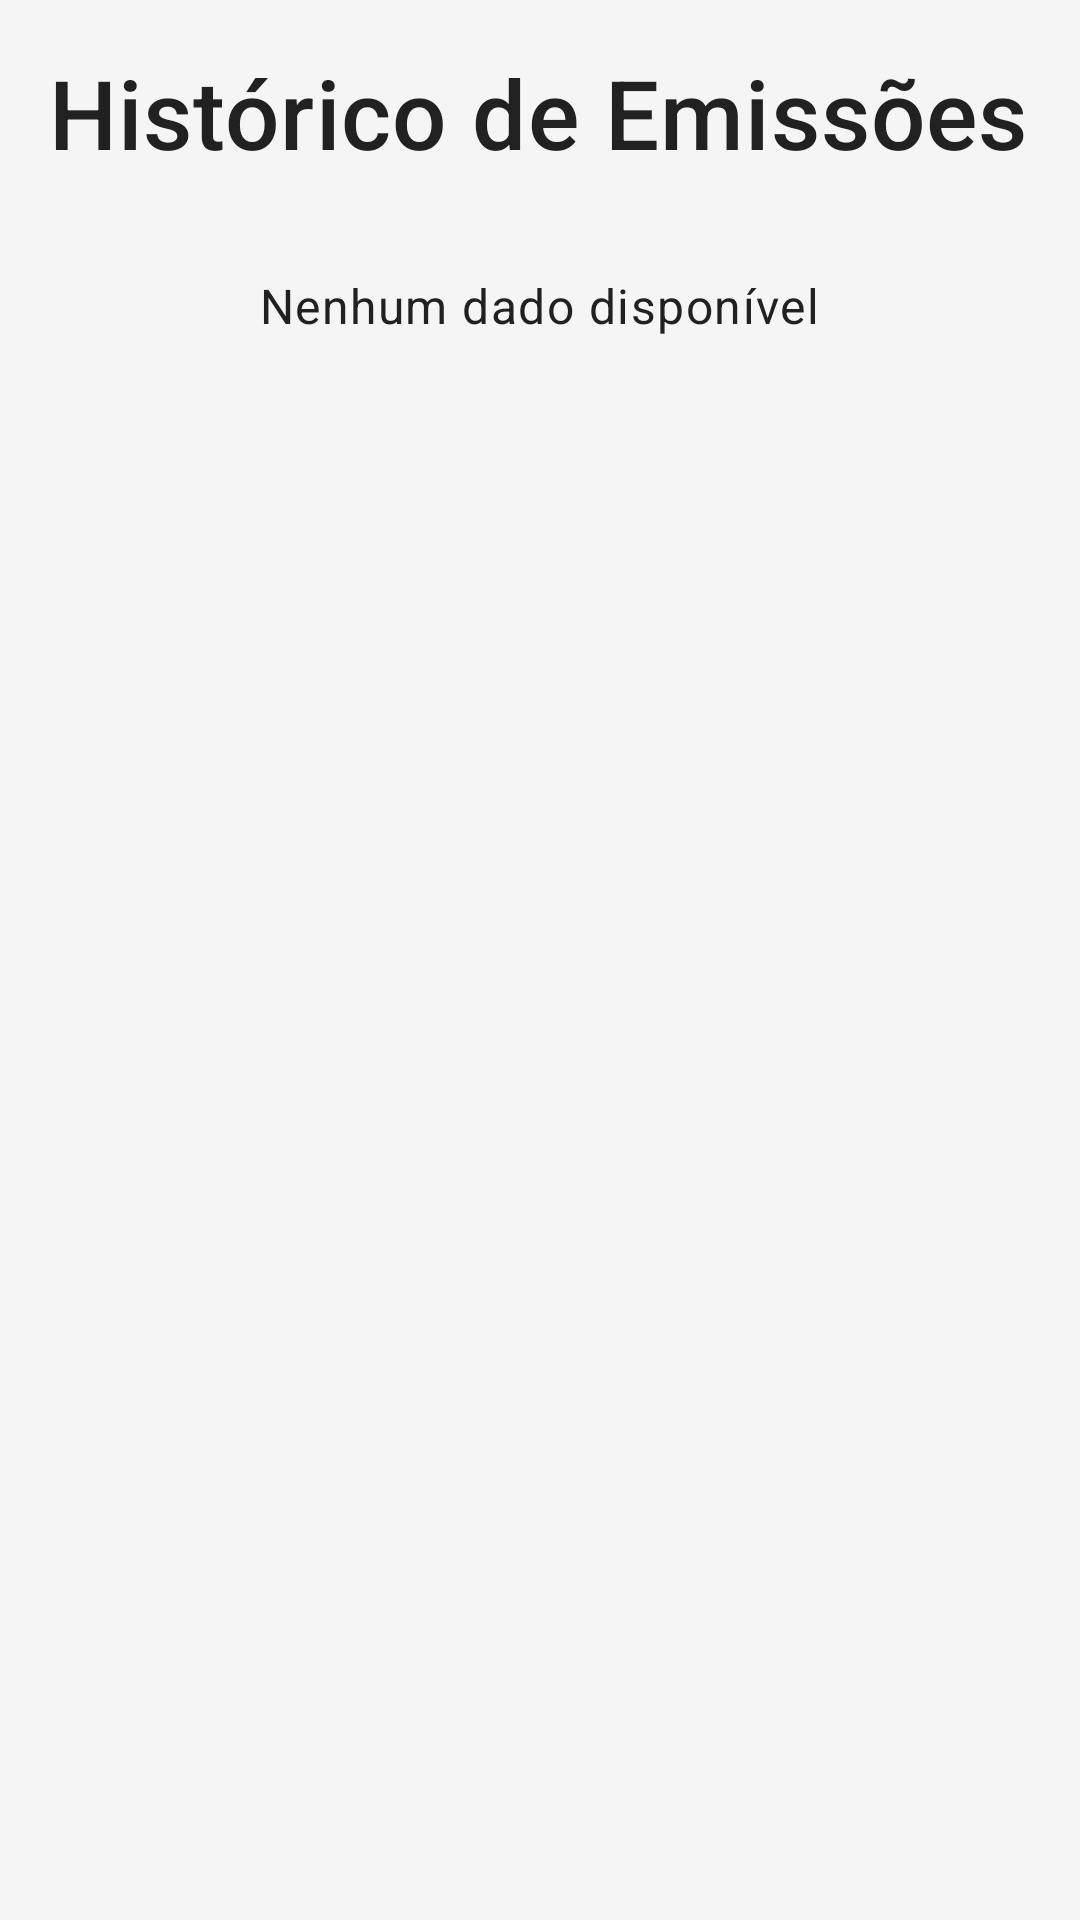

Android layout source for this screen:
<!-- AndroidManifest.xml: application theme Theme.EcoTracker -->
<!-- res/layout/fragment_history.xml -->
<?xml version="1.0" encoding="utf-8"?>
<LinearLayout xmlns:android="http://schemas.android.com/apk/res/android"
    xmlns:tools="http://schemas.android.com/tools"
    android:layout_width="match_parent"
    android:layout_height="match_parent"
    android:background="@color/surface_light"
    android:orientation="vertical"
    android:padding="16dp"
    tools:context=".ui.fragments.HistoryFragment">

    <TextView
        android:layout_width="wrap_content"
        android:layout_height="wrap_content"
        android:text="@string/history_title"
        android:textAppearance="@style/TextAppearance.EcoTracker.Headline1" />

    <TextView
        android:id="@+id/empty_state_text"
        android:layout_width="wrap_content"
        android:layout_height="wrap_content"
        android:layout_gravity="center"
        android:layout_marginTop="32dp"
        android:text="@string/history_no_data"
        android:textAppearance="@style/TextAppearance.EcoTracker.Body1" />

</LinearLayout>
<!-- resources referenced by this layout -->
<resources>
  <color name="surface_light">#F5F5F5</color>
  <string name="history_no_data">Nenhum dado disponível</string>
  <string name="history_title">Histórico de Emissões</string>
  <style name="TextAppearance.EcoTracker.Body1" parent="TextAppearance.MaterialComponents.Body1">
          <item name="android:textColor">@color/text_primary</item>
          <item name="android:textSize">16sp</item>
      </style>
  <style name="TextAppearance.EcoTracker.Headline1" parent="TextAppearance.MaterialComponents.Headline6">
          <item name="android:textColor">@color/text_primary</item>
          <item name="android:textSize">32sp</item>
      </style>
  <style name="Theme.EcoTracker" parent="Theme.Material3.DayNight.NoActionBar">
          <item name="colorPrimary">@color/green_primary</item>
          <item name="colorPrimaryVariant">@color/green_primary_dark</item>
          <item name="colorOnPrimary">@color/white</item>
  
          <item name="colorSecondary">@color/blue_secondary</item>
          <item name="colorSecondaryVariant">@color/blue_secondary_dark</item>
          <item name="colorOnSecondary">@color/white</item>
  
          <item name="colorAccent">@color/orange_accent</item>
  
          <item name="android:colorBackground">@color/white</item>
          <item name="colorSurface">@color/surface_light</item>
          <item name="colorOnBackground">@color/text_primary</item>
          <item name="colorOnSurface">@color/text_primary</item>
  
          <item name="colorError">@color/error</item>
          <item name="colorOnError">@color/white</item>
  
          <item name="android:statusBarColor">@color/green_primary_dark</item>
          <item name="android:windowLightStatusBar">false</item>
  
          <item name="android:navigationBarColor">@color/white</item>
      </style>
  <color name="text_primary">#212121</color>
  <color name="green_primary">#2E7D32</color>
  <color name="green_primary_dark">#1B5E20</color>
  <color name="white">#FFFFFF</color>
  <color name="blue_secondary">#1976D2</color>
  <color name="blue_secondary_dark">#1565C0</color>
  <color name="orange_accent">#FF8F00</color>
  <color name="error">#D32F2F</color>
</resources>
